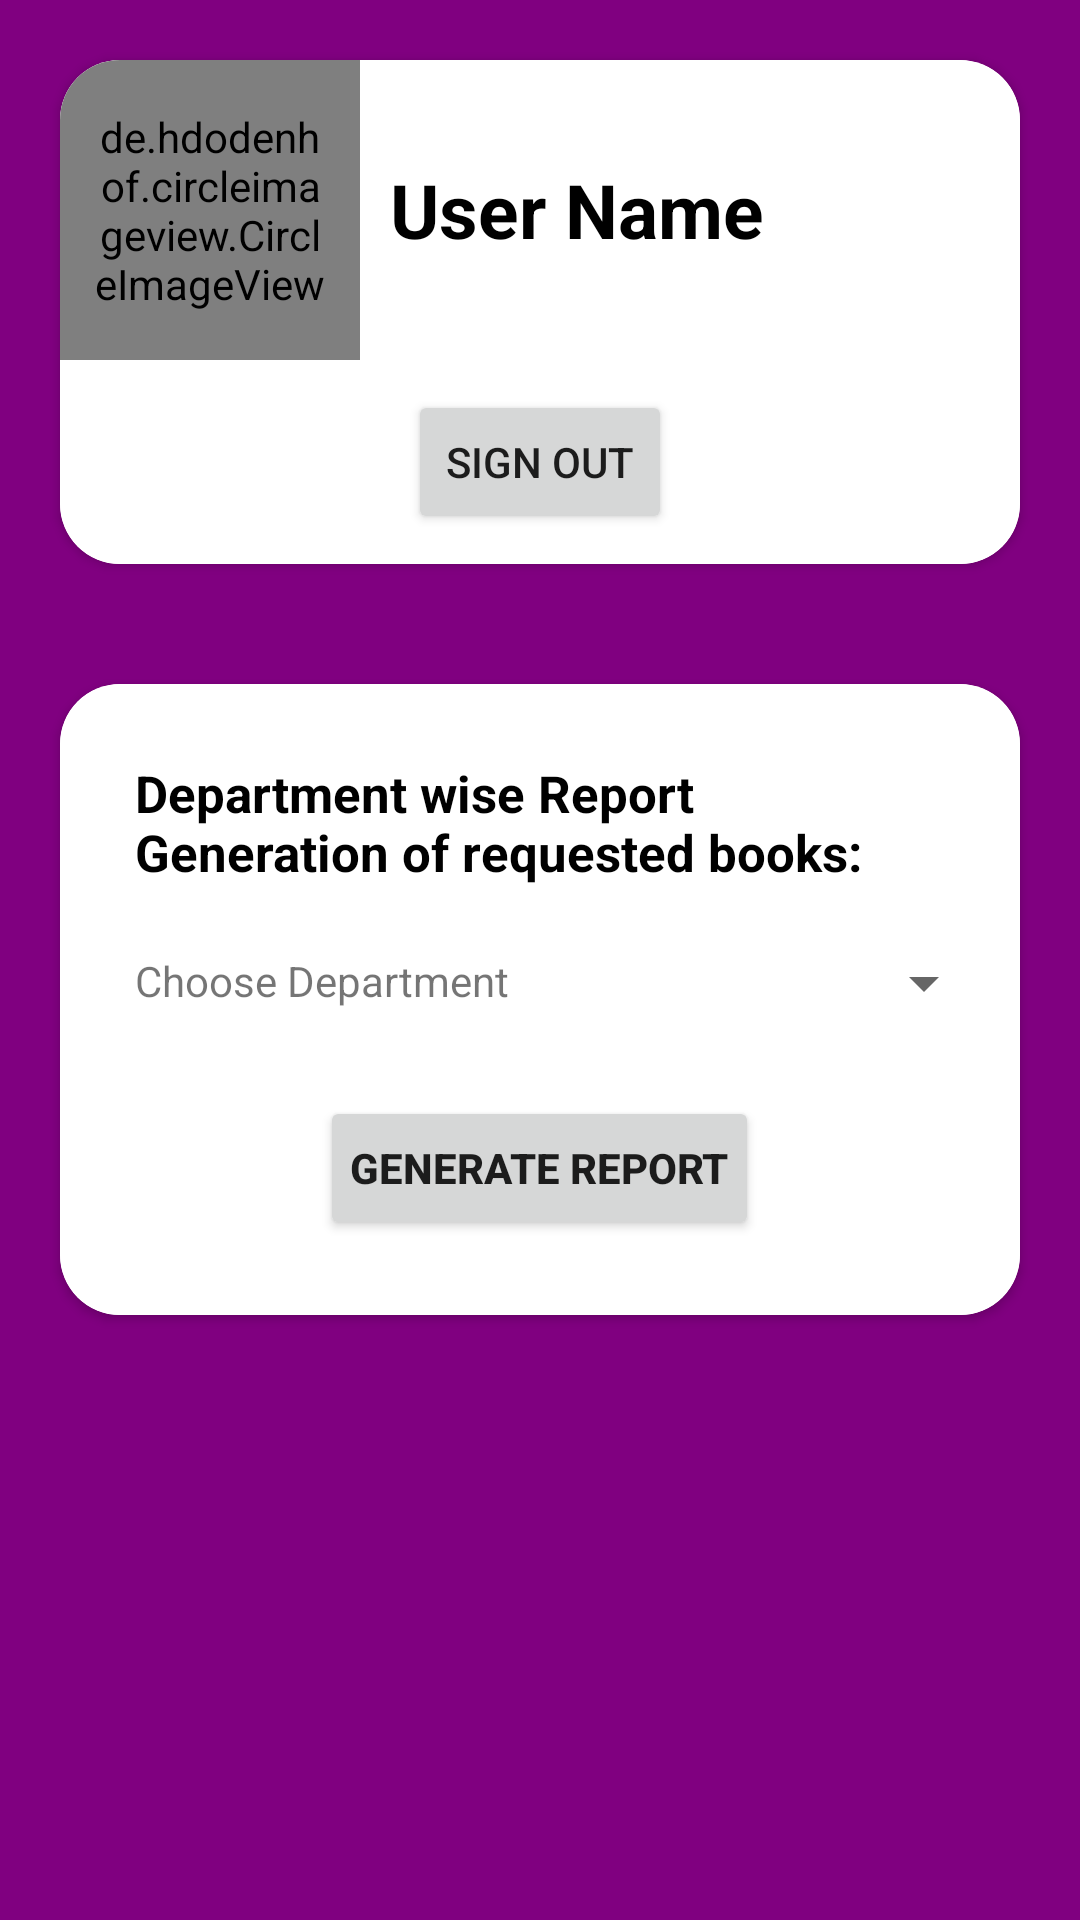

The Android layout XML behind this screen, and the referenced resources:
<!-- AndroidManifest.xml: application theme Theme.LibraryBookRequisition -->
<!-- res/layout/fragment_admin_profile.xml -->
<?xml version="1.0" encoding="utf-8"?>
<LinearLayout xmlns:android="http://schemas.android.com/apk/res/android"
    xmlns:tools="http://schemas.android.com/tools"
    android:layout_width="match_parent"
    android:layout_height="match_parent"
    xmlns:app="http://schemas.android.com/apk/res-auto"
    android:orientation="vertical"
    tools:context=".AdminProfileFragment"
    android:background="@color/purple">

    <androidx.cardview.widget.CardView
        android:layout_width="match_parent"
        android:layout_height="wrap_content"
        android:layout_margin="20dp"
        app:cardCornerRadius="20dp">

        <LinearLayout
            android:layout_width="match_parent"
            android:layout_height="match_parent"
            android:orientation="vertical"
            android:background="@color/white">


            <LinearLayout
                android:layout_width="match_parent"
                android:layout_height="match_parent"
                android:orientation="horizontal">

                <de.hdodenhof.circleimageview.CircleImageView
                    android:id="@+id/ProfilePic"
                    android:layout_width="100dp"
                    android:layout_height="100dp"
                    android:src="@drawable/profile_icon"
                    android:padding="10dp"/>


                <TextView
                    android:id="@+id/UserNameTxt"
                    android:layout_width="wrap_content"
                    android:layout_height="wrap_content"
                    android:layout_gravity="center"
                    android:layout_margin="5dp"
                    android:text="User Name"
                    android:textSize="25dp"
                    android:textStyle="bold"
                    android:padding="5dp"
                    android:textColor="@color/black" />

            </LinearLayout>

            <Button
                android:id="@+id/SignOutBtn"
                android:layout_width="wrap_content"
                android:layout_height="wrap_content"
                android:layout_gravity="center"
                android:layout_margin="10dp"
                android:text="Sign Out" />

        </LinearLayout>

    </androidx.cardview.widget.CardView>

    <androidx.cardview.widget.CardView
        android:layout_width="match_parent"
        android:layout_height="wrap_content"
        android:layout_margin="20dp"
        app:cardCornerRadius="20dp">

        <LinearLayout
            android:layout_width="match_parent"
            android:layout_height="match_parent"
            android:orientation="vertical"
            android:padding="15dp"
            android:background="@color/white">

            <TextView
                android:layout_width="wrap_content"
                android:layout_height="wrap_content"
                android:text="Department wise Report Generation of requested books:"
                android:textSize="17dp"
                android:textColor="@color/black"
                android:textStyle="bold"
                android:paddingHorizontal="10dp"
                android:paddingTop="10dp"
                android:layout_marginBottom="15dp"/>

            <LinearLayout
                android:layout_width="wrap_content"
                android:layout_height="wrap_content"
                android:orientation="horizontal">

                <TextView
                    android:layout_width="wrap_content"
                    android:layout_height="wrap_content"
                    android:text="Choose Department"
                    android:textStyle="normal"
                    android:paddingHorizontal="10dp"
                    android:paddingTop="7dp"/>
                <Spinner
                    android:layout_width="150dp"
                    android:layout_height="35dp"
                    android:id="@+id/deptSpinner"
                    android:layout_marginLeft="2dp"
                    android:padding="5dp"/>


            </LinearLayout>

            <Button
                android:layout_width="wrap_content"
                android:layout_height="wrap_content"
                android:text="Generate Report"
                android:textStyle="bold"
                android:layout_gravity="center"
                android:layout_marginTop="20dp"
                android:id="@+id/btnReport"
                android:padding="10dp"
                android:layout_marginBottom="10dp"/>

            </LinearLayout>
    </androidx.cardview.widget.CardView>



</LinearLayout>
<!-- resources referenced by this layout -->
<resources>
  <color name="black">#FF000000</color>
  <color name="purple">#800080</color>
  <color name="white">#FFFFFF</color>
  <style name="Theme.LibraryBookRequisition" parent="Theme.MaterialComponents.DayNight.DarkActionBar">
          
          <item name="colorPrimary">@color/black</item>
          <item name="colorPrimaryVariant">@color/black</item>
          <item name="colorOnPrimary">@color/white</item>
          
          <item name="colorSecondary">@color/orange</item>
          <item name="colorSecondaryVariant">@color/orange_light</item>
          <item name="colorOnSecondary">@color/black</item>
          
          <item name="android:statusBarColor" tools:targetApi="l">?attr/colorPrimaryVariant</item>
          
      </style>
  <color name="orange">#FFA500</color>
  <color name="orange_light">#ffd95b</color>
</resources>
